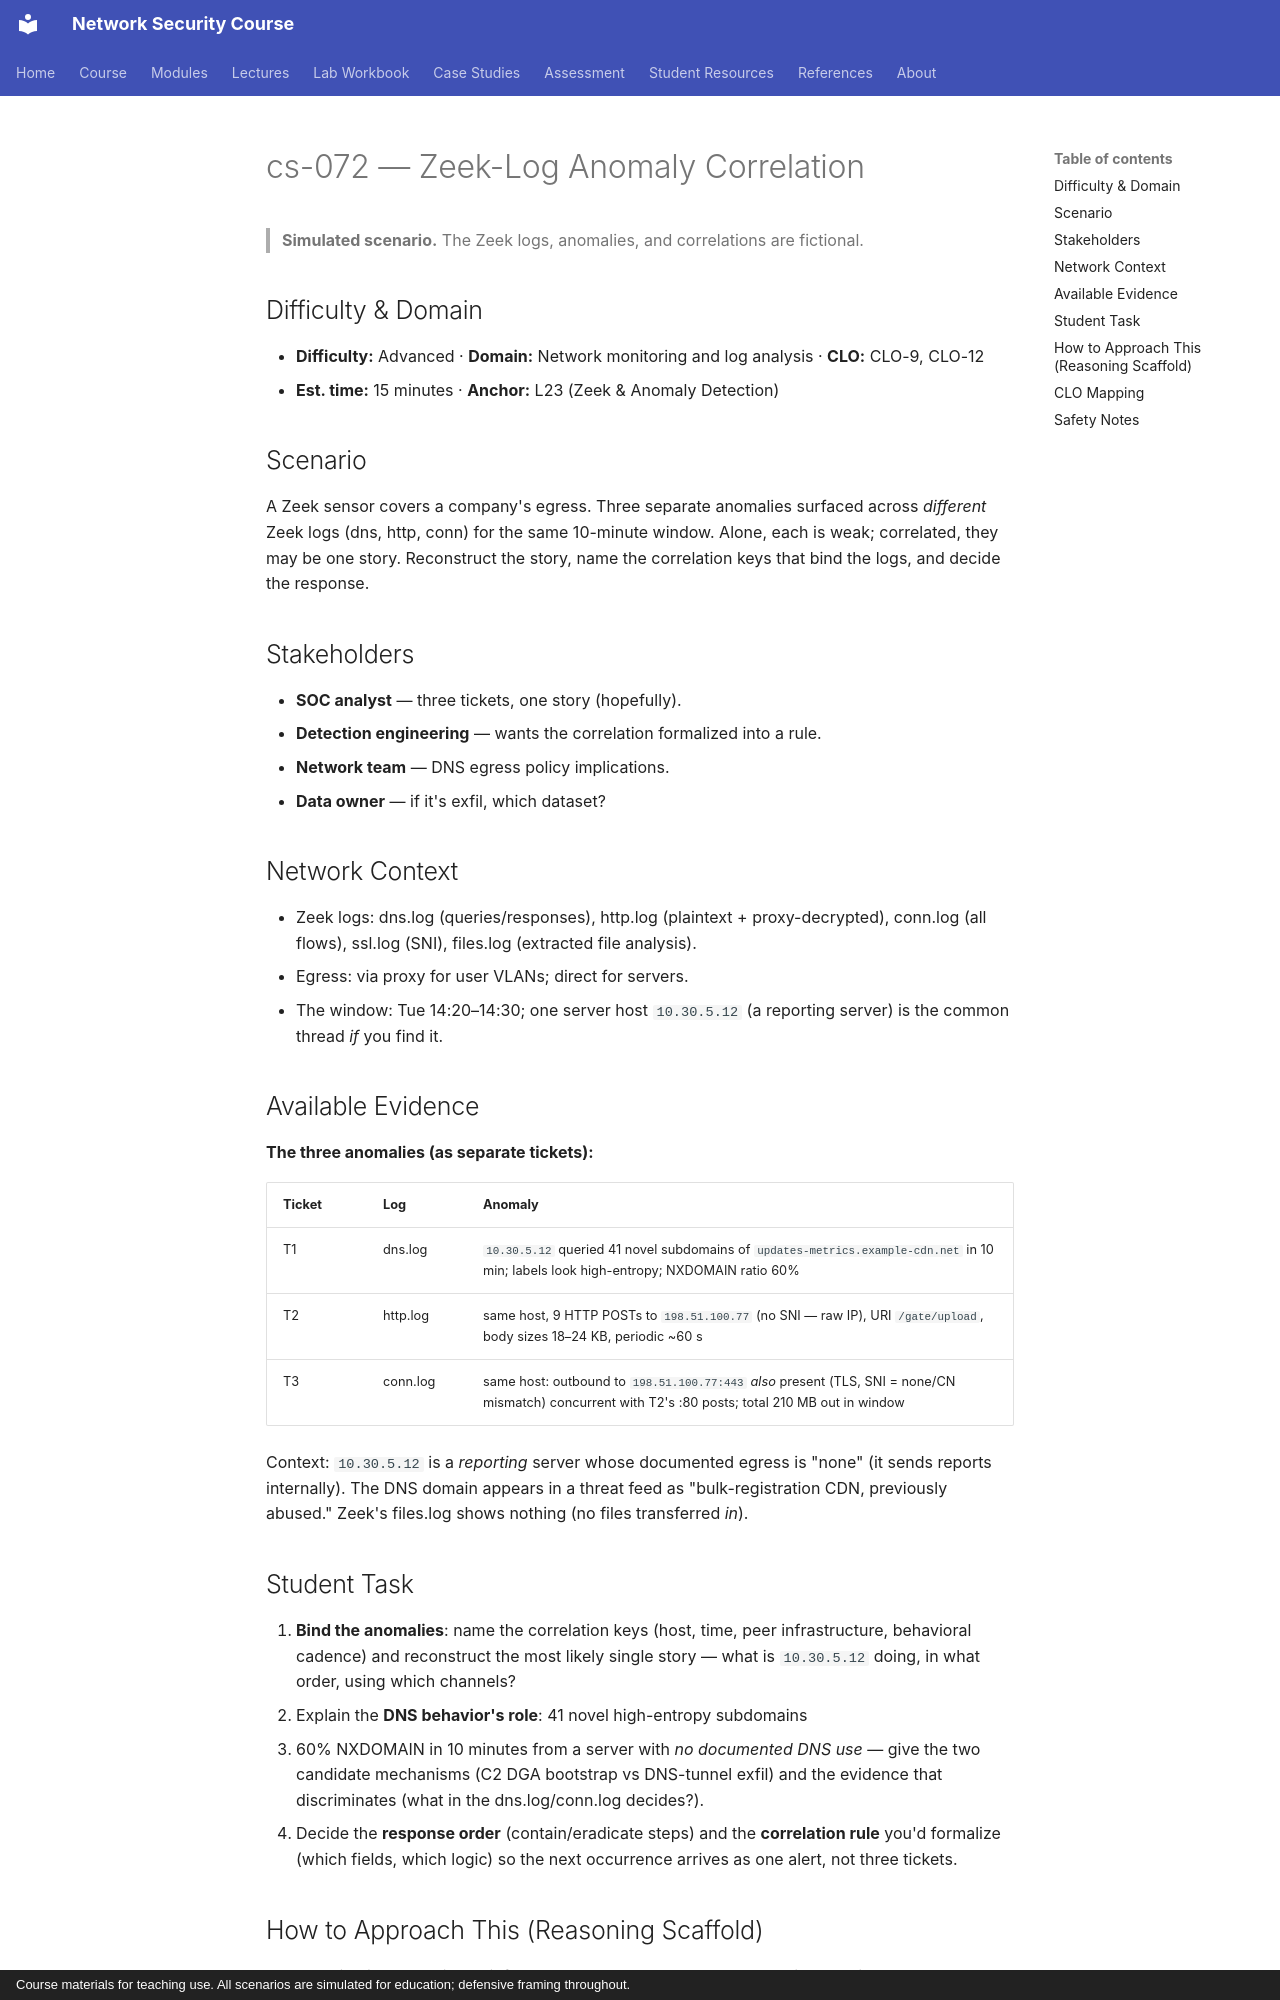

repository: nadeem-majeedch/Network-Security-Course · page: cases/cs-072-zeek-log-anomaly-correlation/index.html · generator: mkdocs · copyright: Course materials for teaching use. All scenarios are simulated for education; defensive framing throughout.

# cs-072 — Zeek-Log Anomaly Correlation

> **Simulated scenario.** The Zeek logs, anomalies, and correlations are fictional.

## Difficulty & Domain

- **Difficulty:** Advanced · **Domain:** Network monitoring and log analysis · **CLO:** CLO-9, CLO-12
- **Est. time:** 15 minutes · **Anchor:** L23 (Zeek & Anomaly Detection)

## Scenario

A Zeek sensor covers a company's egress. Three separate anomalies
surfaced across *different* Zeek logs (dns, http, conn) for the same
10-minute window. Alone, each is weak; correlated, they may be one
story. Reconstruct the story, name the correlation keys that bind the
logs, and decide the response.

## Stakeholders

- **SOC analyst** — three tickets, one story (hopefully).
- **Detection engineering** — wants the correlation formalized into a
  rule.
- **Network team** — DNS egress policy implications.
- **Data owner** — if it's exfil, which dataset?

## Network Context

- Zeek logs: dns.log (queries/responses), http.log (plaintext +
  proxy-decrypted), conn.log (all flows), ssl.log (SNI), files.log
  (extracted file analysis).
- Egress: via proxy for user VLANs; direct for servers.
- The window: Tue 14:20–14:30; one server host `10.30.5.12` (a reporting
  server) is the common thread *if* you find it.

## Available Evidence

**The three anomalies (as separate tickets):**

| Ticket | Log | Anomaly |
|---|---|---|
| T1 | dns.log | `10.30.5.12` queried 41 novel subdomains of `updates-metrics.example-cdn.net` in 10 min; labels look high-entropy; NXDOMAIN ratio 60% |
| T2 | http.log | same host, 9 HTTP POSTs to `198.51.100.77` (no SNI — raw IP), URI `/gate/upload`, body sizes 18–24 KB, periodic ~60 s |
| T3 | conn.log | same host: outbound to `198.51.100.77:443` *also* present (TLS, SNI = none/CN mismatch) concurrent with T2's :80 posts; total 210 MB out in window |

Context: `10.30.5.12` is a *reporting* server whose documented egress is
"none" (it sends reports internally). The DNS domain appears in a
threat feed as "bulk-registration CDN, previously abused." Zeek's
files.log shows nothing (no files transferred *in*).

## Student Task

1. **Bind the anomalies**: name the correlation keys (host, time, peer
   infrastructure, behavioral cadence) and reconstruct the most likely
   single story — what is `10.30.5.12` doing, in what order, using which
   channels?
2. Explain the **DNS behavior's role**: 41 novel high-entropy subdomains
   + 60% NXDOMAIN in 10 minutes from a server with *no documented DNS
   use* — give the two candidate mechanisms (C2 DGA bootstrap vs
   DNS-tunnel exfil) and the evidence that discriminates (what in the
   dns.log/conn.log decides?).
3. Decide the **response order** (contain/eradicate steps) and the
   **correlation rule** you'd formalize (which fields, which logic) so
   the next occurrence arrives as one alert, not three tickets.
